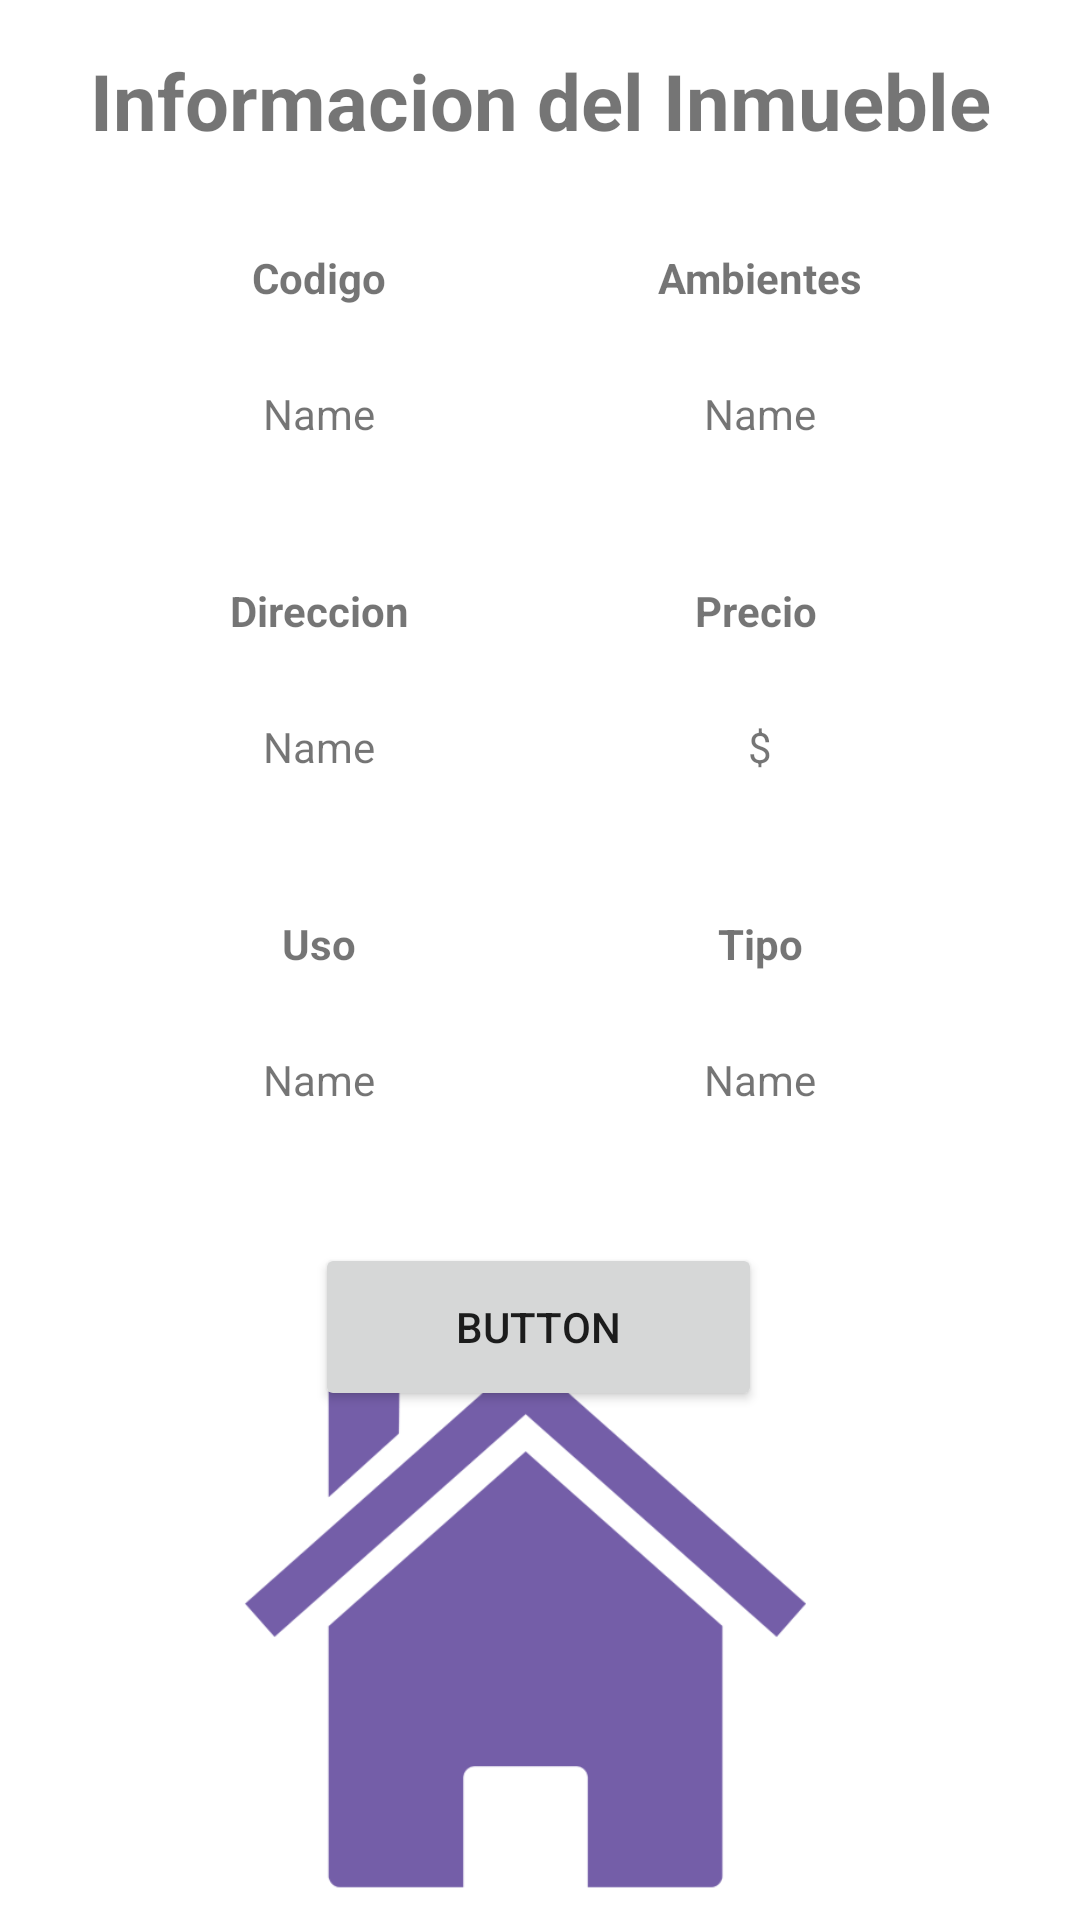

Android layout source for this screen:
<!-- AndroidManifest.xml: application theme Theme.Tp_Final_Lab_3_Movil -->
<!-- res/layout/fragment_deyalle_inmueble.xml -->
<?xml version="1.0" encoding="utf-8"?>
<androidx.constraintlayout.widget.ConstraintLayout xmlns:android="http://schemas.android.com/apk/res/android"
    xmlns:app="http://schemas.android.com/apk/res-auto"
    xmlns:tools="http://schemas.android.com/tools"
    android:id="@+id/frameLayout"
    android:layout_width="match_parent"
    android:layout_height="match_parent"
    tools:context=".ui.inmuebles.DeyalleInmuebleFragment">

    <TextView
        android:id="@+id/tvTitulo"
        android:layout_width="wrap_content"
        android:layout_height="wrap_content"
        android:layout_marginTop="16dp"
        android:text="Informacion del Inmueble"
        android:textSize="26dp"
        android:textStyle="bold"
        app:layout_constraintEnd_toEndOf="parent"
        app:layout_constraintStart_toStartOf="parent"
        app:layout_constraintTop_toTopOf="parent" />

    <TextView
        android:id="@+id/tvCodigo"
        android:layout_width="165dp"
        android:layout_height="wrap_content"
        android:layout_marginStart="24dp"
        android:layout_marginTop="32dp"
        android:text="Codigo"
        android:textStyle="bold"
        android:gravity="center"
        app:layout_constraintEnd_toEndOf="parent"
        app:layout_constraintHorizontal_bias="0.0"
        app:layout_constraintStart_toStartOf="parent"
        app:layout_constraintTop_toBottomOf="@+id/tvTitulo" />

    <TextView
        android:id="@+id/tvAmbientes"
        android:layout_width="165dp"
        android:layout_height="wrap_content"
        android:layout_marginTop="32dp"
        android:layout_marginEnd="24dp"
        android:text="Ambientes"
        android:textStyle="bold"
        android:gravity="center"
        app:layout_constraintEnd_toEndOf="parent"
        app:layout_constraintHorizontal_bias="1.0"
        app:layout_constraintStart_toStartOf="parent"
        app:layout_constraintTop_toBottomOf="@+id/tvTitulo" />

    <TextView
        android:id="@+id/etCodigo"
        android:layout_width="165dp"
        android:layout_height="48dp"
        android:layout_marginStart="24dp"
        android:layout_marginTop="12dp"
        android:ems="10"
        android:gravity="center"
        android:inputType="text"
        android:text="Name"
        app:layout_constraintEnd_toEndOf="parent"
        app:layout_constraintHorizontal_bias="0.0"
        app:layout_constraintStart_toStartOf="parent"
        app:layout_constraintTop_toBottomOf="@+id/tvCodigo" />

    <TextView
        android:id="@+id/etAmbientes"
        android:layout_width="165dp"
        android:layout_height="48dp"
        android:layout_marginTop="12dp"
        android:layout_marginEnd="24dp"
        android:ems="10"
        android:gravity="center"
        android:inputType="text"
        android:text="Name"
        app:layout_constraintEnd_toEndOf="parent"
        app:layout_constraintHorizontal_bias="1.0"
        app:layout_constraintStart_toStartOf="parent"
        app:layout_constraintTop_toBottomOf="@+id/tvAmbientes" />

    <TextView
        android:id="@+id/tvDireccion"
        android:layout_width="165dp"
        android:layout_height="wrap_content"
        android:layout_marginStart="24dp"
        android:layout_marginTop="32dp"
        android:gravity="center"
        android:textStyle="bold"
        android:text="Direccion"
        app:layout_constraintEnd_toEndOf="parent"
        app:layout_constraintHorizontal_bias="0.0"
        app:layout_constraintStart_toStartOf="parent"
        app:layout_constraintTop_toBottomOf="@+id/etCodigo" />

    <TextView
        android:id="@+id/tvPrecio"
        android:layout_width="165dp"
        android:layout_height="wrap_content"
        android:layout_marginTop="32dp"
        android:layout_marginEnd="24dp"
        android:gravity="center"
        android:textStyle="bold"
        android:text="Precio "
        app:layout_constraintEnd_toEndOf="parent"
        app:layout_constraintHorizontal_bias="1.0"
        app:layout_constraintStart_toStartOf="parent"
        app:layout_constraintTop_toBottomOf="@+id/etAmbientes" />

    <TextView
        android:id="@+id/etDireccion"
        android:layout_width="165dp"
        android:layout_height="48dp"
        android:layout_marginStart="24dp"
        android:layout_marginTop="12dp"
        android:ems="10"
        android:gravity="center"
        android:inputType="text"
        android:text="Name"
        app:layout_constraintEnd_toEndOf="parent"
        app:layout_constraintHorizontal_bias="0.0"
        app:layout_constraintStart_toStartOf="parent"
        app:layout_constraintTop_toBottomOf="@+id/tvDireccion" />

    <TextView
        android:id="@+id/etPrecio"
        android:layout_width="165dp"
        android:layout_height="48dp"
        android:layout_marginTop="12dp"
        android:layout_marginEnd="24dp"
        android:ems="10"
        android:gravity="center"
        android:inputType="text"
        android:text="$"
        app:layout_constraintEnd_toEndOf="parent"
        app:layout_constraintHorizontal_bias="1.0"
        app:layout_constraintStart_toStartOf="parent"
        app:layout_constraintTop_toBottomOf="@+id/tvPrecio" />

    <TextView
        android:id="@+id/tvUso"
        android:layout_width="165dp"
        android:layout_height="wrap_content"
        android:layout_marginStart="24dp"
        android:layout_marginTop="32dp"
        android:gravity="center"
        android:textStyle="bold"
        android:text="Uso"
        app:layout_constraintEnd_toEndOf="parent"
        app:layout_constraintHorizontal_bias="0.0"
        app:layout_constraintStart_toStartOf="parent"
        app:layout_constraintTop_toBottomOf="@+id/etDireccion" />

    <TextView
        android:id="@+id/tvTipo"
        android:layout_width="165dp"
        android:layout_height="wrap_content"
        android:layout_marginTop="32dp"
        android:layout_marginEnd="24dp"
        android:gravity="center"
        android:textStyle="bold"
        android:text="Tipo"
        app:layout_constraintEnd_toEndOf="parent"
        app:layout_constraintHorizontal_bias="1.0"
        app:layout_constraintStart_toStartOf="parent"
        app:layout_constraintTop_toBottomOf="@+id/etPrecio" />

    <TextView
        android:id="@+id/etUso"
        android:layout_width="165dp"
        android:layout_height="48dp"
        android:layout_marginStart="24dp"
        android:layout_marginTop="12dp"
        android:ems="10"
        android:gravity="center"
        android:inputType="text"
        android:text="Name"
        app:layout_constraintEnd_toEndOf="parent"
        app:layout_constraintHorizontal_bias="0.0"
        app:layout_constraintStart_toStartOf="parent"
        app:layout_constraintTop_toBottomOf="@+id/tvUso" />

    <TextView
        android:id="@+id/etTipo"
        android:layout_width="165dp"
        android:layout_height="48dp"
        android:layout_marginTop="12dp"
        android:layout_marginEnd="24dp"
        android:ems="10"
        android:gravity="center"
        android:inputType="text"
        android:text="Name"
        app:layout_constraintEnd_toEndOf="parent"
        app:layout_constraintHorizontal_bias="1.0"
        app:layout_constraintStart_toStartOf="parent"
        app:layout_constraintTop_toBottomOf="@+id/tvTipo" />

    <ImageView
        android:id="@+id/ivFoto"
        android:layout_width="310dp"
        android:layout_height="199dp"
        app:layout_constraintBottom_toBottomOf="parent"
        app:layout_constraintEnd_toEndOf="parent"
        app:layout_constraintHorizontal_bias="0.405"
        app:layout_constraintStart_toStartOf="parent"
        app:srcCompat="@drawable/casa" />

    <Button
        android:id="@+id/btDisp"
        android:layout_width="149dp"
        android:layout_height="56dp"
        android:text="Button"
        app:layout_constraintBottom_toBottomOf="parent"
        app:layout_constraintEnd_toEndOf="parent"
        app:layout_constraintHorizontal_bias="0.498"
        app:layout_constraintStart_toStartOf="parent"
        app:layout_constraintTop_toBottomOf="@+id/etTipo"
        app:layout_constraintVertical_bias="0.152" />

</androidx.constraintlayout.widget.ConstraintLayout>
<!-- resources referenced by this layout -->
<resources>
  <!-- drawable casa: png bitmap (drawable, 4544 bytes) -->
  <style name="Theme.Tp_Final_Lab_3_Movil" parent="Theme.MaterialComponents.DayNight.DarkActionBar">
          
          <item name="colorPrimary">@color/purple_500</item>
          <item name="colorPrimaryVariant">@color/purple_700</item>
          <item name="colorOnPrimary">@color/white</item>
          
          <item name="colorSecondary">@color/teal_200</item>
          <item name="colorSecondaryVariant">@color/teal_700</item>
          <item name="colorOnSecondary">@color/black</item>
          
          <item name="android:statusBarColor">?attr/colorPrimaryVariant</item>
          
      </style>
  <!-- not gathered from this repository: default colours our renderer supplied (Android Studio template values) -->
  <color name="purple_500">#FF6200EE</color>
  <color name="purple_700">#FF3700B3</color>
  <color name="teal_200">#FF03DAC5</color>
  <color name="teal_700">#FF018786</color>
  <color name="black">#FF000000</color>
  <color name="white">#FFFFFFFF</color>
</resources>
